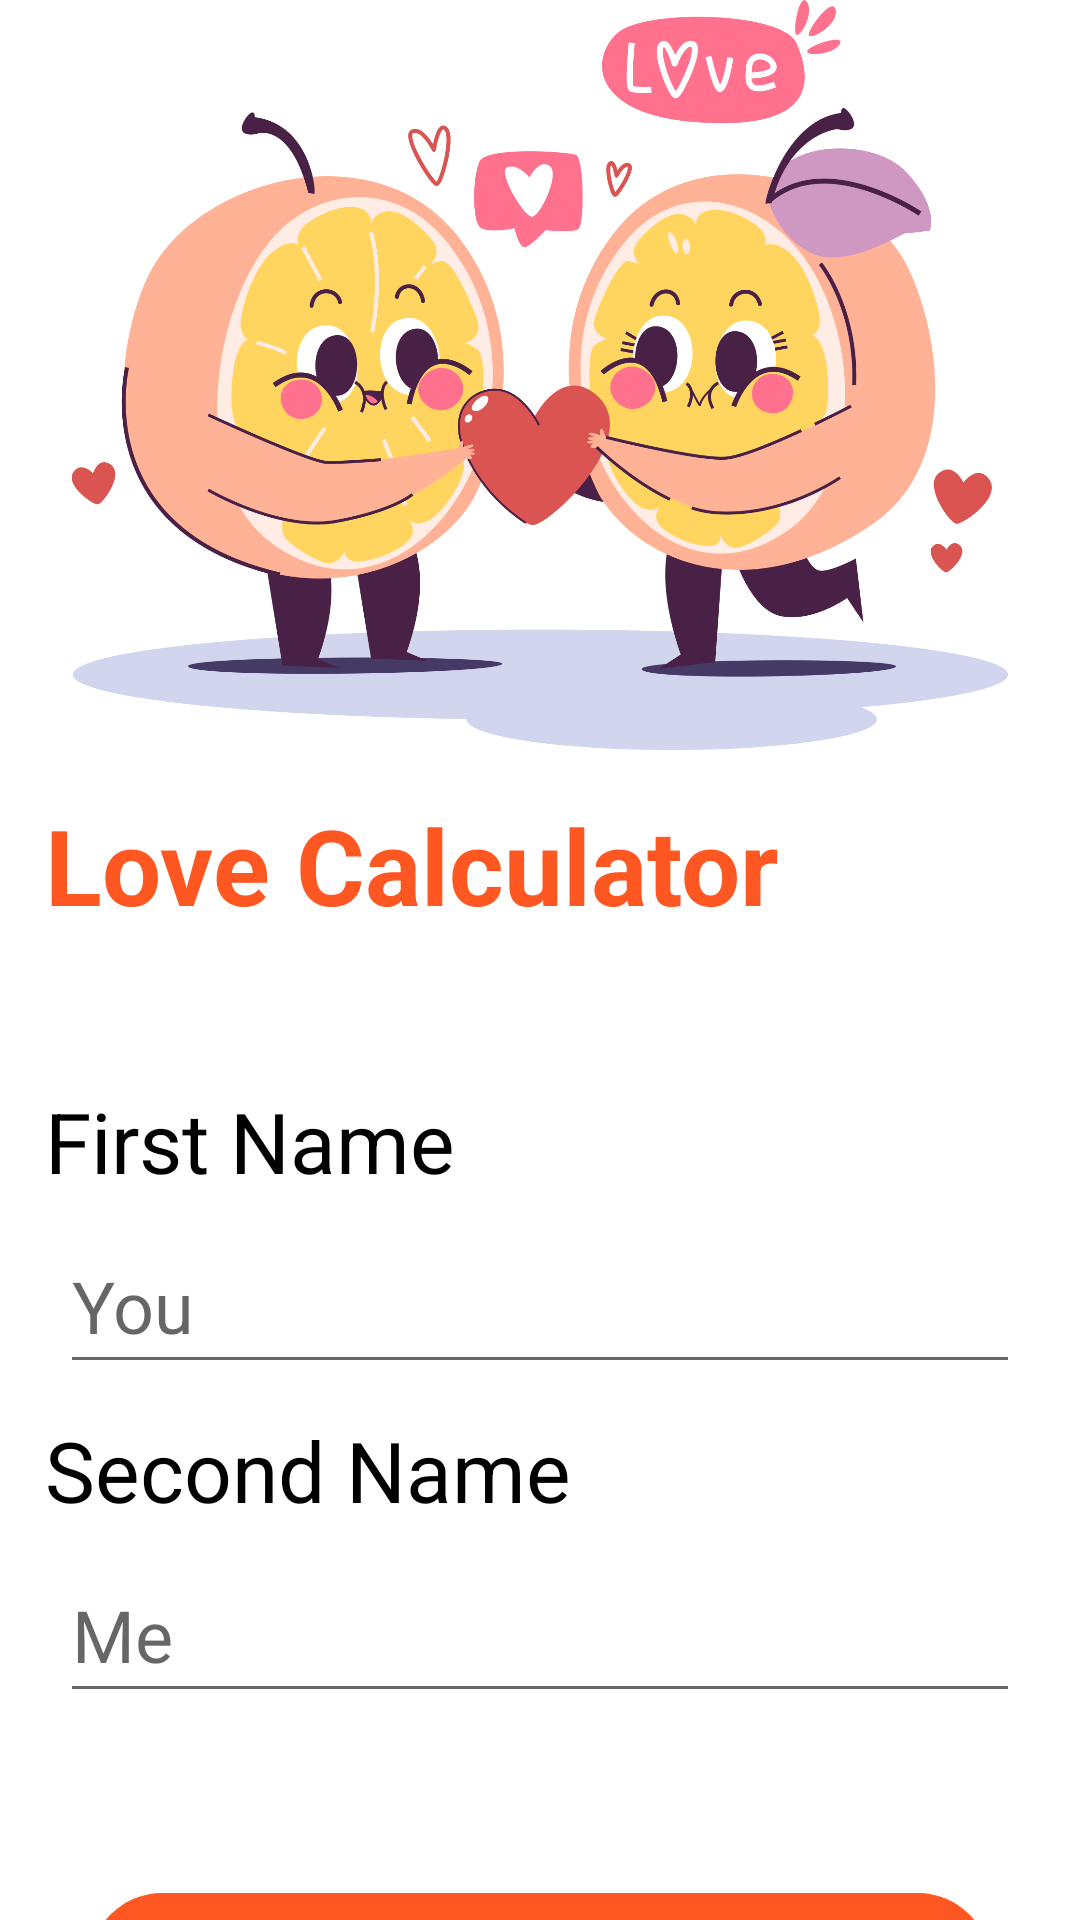

The Android layout XML behind this screen, and the referenced resources:
<!-- AndroidManifest.xml: application theme Theme.HW52 -->
<!-- res/layout/activity_love.xml -->
<?xml version="1.0" encoding="utf-8"?>
<androidx.constraintlayout.widget.ConstraintLayout xmlns:android="http://schemas.android.com/apk/res/android"
    xmlns:app="http://schemas.android.com/apk/res-auto"
    xmlns:tools="http://schemas.android.com/tools"
    android:layout_width="match_parent"
    android:layout_height="match_parent"
    tools:context=".LoveActivity">

    <ImageView
        android:id="@+id/iv_menu"
        android:layout_width="match_parent"
        android:layout_height="250dp"
        android:src="@drawable/iv_menu"
        app:layout_constraintEnd_toEndOf="parent"
        app:layout_constraintStart_toStartOf="parent"
        app:layout_constraintTop_toTopOf="parent" />

    <TextView
        android:textStyle="bold"
        android:layout_marginTop="15dp"
        android:id="@+id/tv_title"
        android:layout_width="match_parent"
        android:layout_height="wrap_content"
        android:text="Love Calculator"
        android:textColor="@color/orange"
        android:textSize="35sp"
        android:layout_marginHorizontal="15dp"
        app:layout_constraintTop_toBottomOf="@id/iv_menu" />

    <TextView
        android:layout_marginTop="50dp"
        android:id="@+id/tv_first"
        android:layout_width="match_parent"
        android:layout_height="wrap_content"
        android:text="First Name"
        android:textColor="@color/black"
        android:textSize="28sp"
        android:layout_marginHorizontal="15dp"
        app:layout_constraintTop_toBottomOf="@id/tv_title" />

    <TextView
        android:layout_marginTop="10dp"
        android:id="@+id/tv_second"
        android:layout_width="match_parent"
        android:layout_height="wrap_content"
        android:text="Second Name"
        android:textColor="@color/black"
        android:textSize="28sp"
        android:layout_marginHorizontal="15dp"
        app:layout_constraintTop_toBottomOf="@id/et_first_name" />

    <EditText
        android:layout_marginTop="10dp"
        android:id="@+id/et_first_name"
        android:layout_width="match_parent"
        android:layout_height="wrap_content"
        android:layout_marginHorizontal="20dp"
        android:hint="You"
        android:paddingVertical="10dp"
        android:textColor="@color/black"
        android:textSize="24sp"
        app:layout_constraintEnd_toEndOf="parent"
        app:layout_constraintStart_toStartOf="parent"
        app:layout_constraintTop_toBottomOf="@id/tv_first" />

    <EditText
        android:id="@+id/et_second_name"
        android:layout_width="match_parent"
        android:layout_height="wrap_content"
        android:layout_marginHorizontal="20dp"
        android:layout_marginTop="10dp"
        android:hint="Me"
        android:paddingVertical="10dp"
        android:textColor="@color/black"
        android:textSize="24sp"
        app:layout_constraintEnd_toEndOf="parent"
        app:layout_constraintStart_toStartOf="parent"
        app:layout_constraintTop_toBottomOf="@id/tv_second" />

    <androidx.appcompat.widget.AppCompatButton
        android:id="@+id/btn_calculate"
        android:layout_width="match_parent"
        android:layout_height="wrap_content"
        android:layout_marginHorizontal="30dp"
        android:layout_marginTop="60dp"
        android:background="@drawable/design_button"
        android:text="Calculate"
        android:textColor="@color/white"
        android:textSize="28sp"
        app:layout_constraintEnd_toEndOf="parent"
        app:layout_constraintStart_toStartOf="parent"
        app:layout_constraintTop_toBottomOf="@id/et_second_name" />

</androidx.constraintlayout.widget.ConstraintLayout>
<!-- resources referenced by this layout -->
<resources>
  <color name="black">#FF000000</color>
  <color name="orange">#FF5722</color>
  <color name="white">#FFFFFFFF</color>
  <!-- drawable design_button (drawable) -->
  <shape xmlns:android="http://schemas.android.com/apk/res/android">
  
      <corners android:radius="150dp" />
      <solid android:color="@color/orange" />
  
  </shape>
  <!-- drawable iv_menu: png bitmap (drawable, 315528 bytes) -->
  <style name="Theme.HW52" parent="Theme.MaterialComponents.DayNight.DarkActionBar">
          
          <item name="colorPrimary">@color/purple_500</item>
          <item name="colorPrimaryVariant">@color/purple_700</item>
          <item name="colorOnPrimary">@color/white</item>
          
          <item name="colorSecondary">@color/teal_200</item>
          <item name="colorSecondaryVariant">@color/teal_700</item>
          <item name="colorOnSecondary">@color/black</item>
          
          <item name="android:statusBarColor">?attr/colorPrimaryVariant</item>
          
      </style>
  <color name="purple_500">#FF6200EE</color>
  <color name="purple_700">#FF3700B3</color>
  <color name="teal_200">#FF03DAC5</color>
  <color name="teal_700">#FF018786</color>
</resources>
